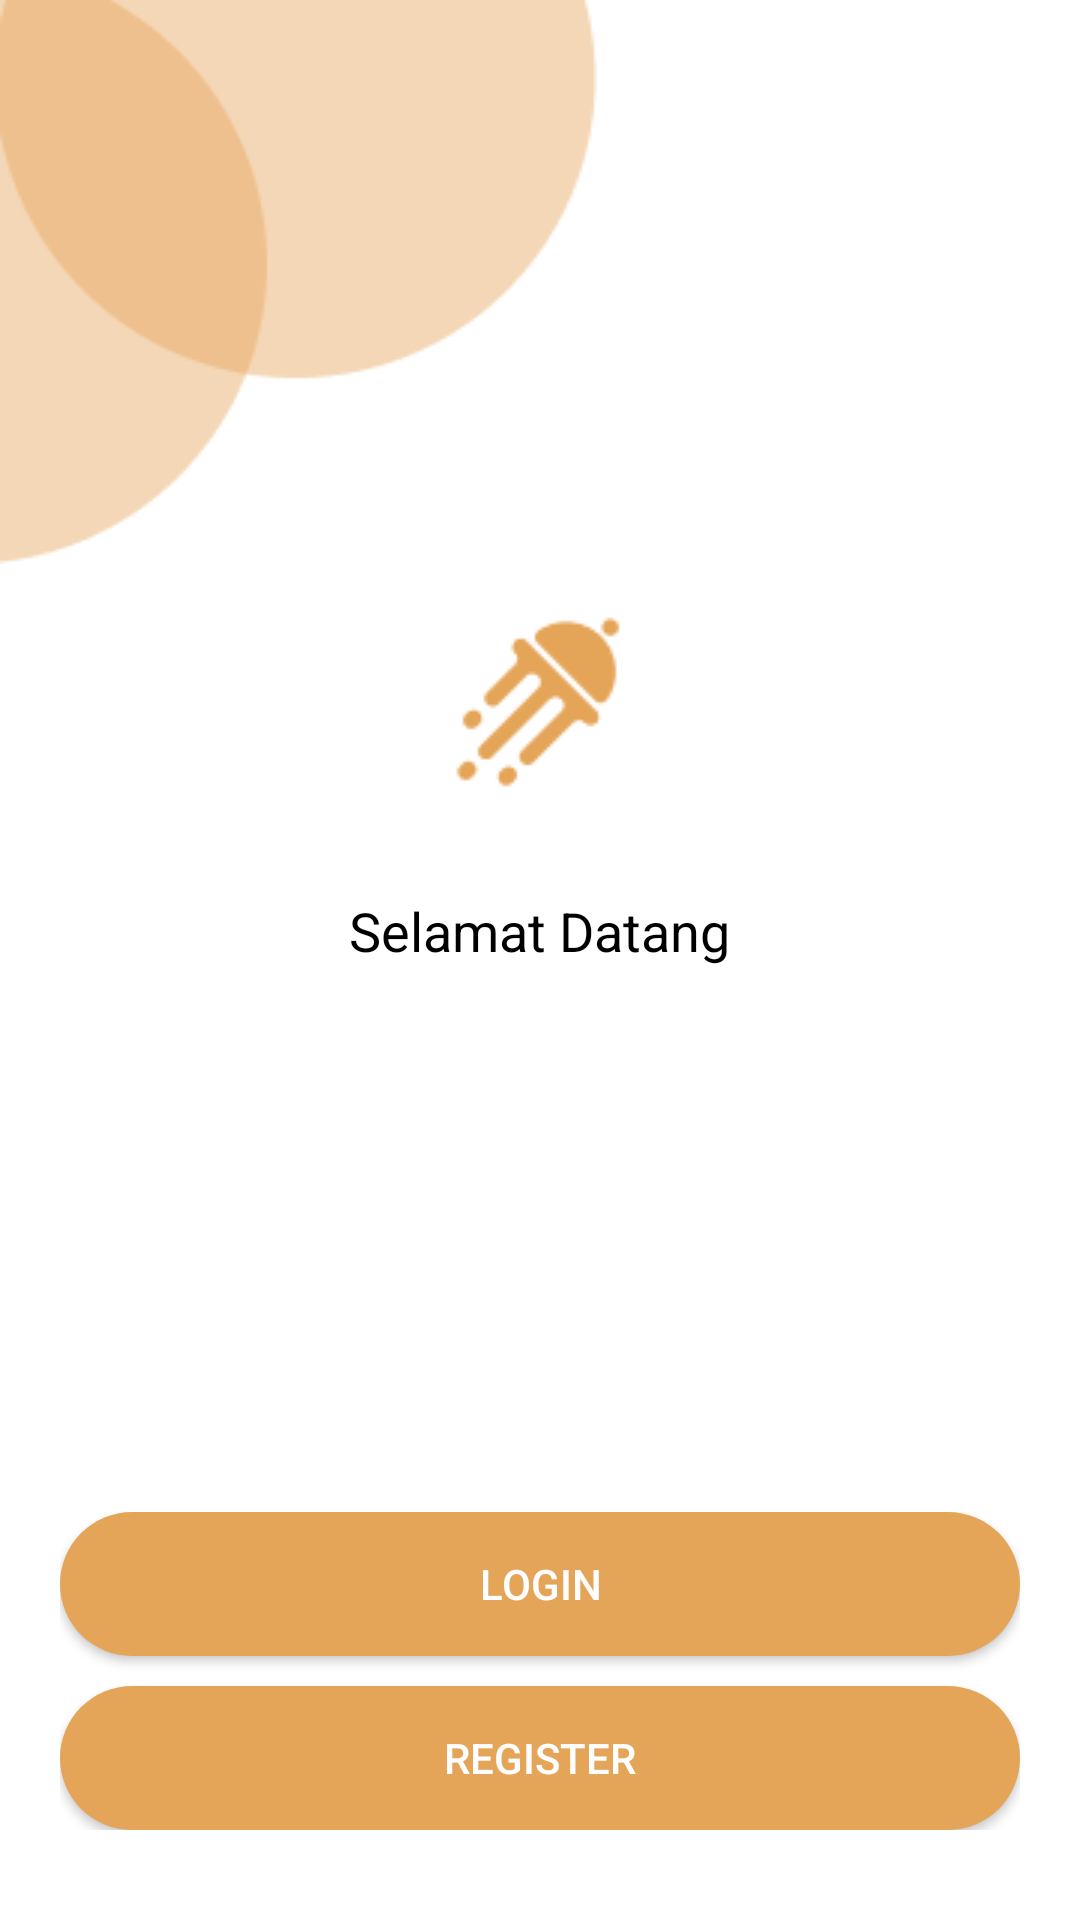

Reconstruct the res/layout file that produces this screen, plus the resources it refers to.
<!-- AndroidManifest.xml: application theme Theme.CakeApp -->
<!-- res/layout/activity_main.xml -->
<?xml version="1.0" encoding="utf-8"?>
<RelativeLayout xmlns:android="http://schemas.android.com/apk/res/android"
    xmlns:app="http://schemas.android.com/apk/res-auto"
    xmlns:tools="http://schemas.android.com/tools"
    android:layout_width="match_parent"
    android:layout_height="match_parent"
    tools:context=".MainActivity">

    <ImageView
        android:layout_width="wrap_content"
        android:layout_height="wrap_content"
        android:src='@drawable/gambar1'
        android:layout_alignParentTop="true"
        android:layout_alignParentLeft="true"
        android:id="@+id/img_1"
        />

    <ImageView
        android:layout_width="wrap_content"
        android:layout_height="wrap_content"
        android:src="@drawable/logo"
        android:layout_below="@+id/img_1"
        android:layout_centerHorizontal="true"
        android:id="@+id/img_2"
        />

    <TextView
        android:id="@+id/txt_2"
        android:layout_width="wrap_content"
        android:layout_height="wrap_content"
        android:layout_below="@+id/img_2"
        android:text="Selamat Datang"
        android:layout_centerHorizontal="true"
        android:layout_marginTop="17dp"
        android:textSize="18sp"
        android:textColor="@color/black"
        />

    <LinearLayout
        android:layout_width="match_parent"
        android:layout_height="wrap_content"
        android:orientation="vertical"
        android:paddingStart="20dp"
        android:paddingEnd="20dp"
        android:gravity="center"
        android:layout_alignParentBottom="true"
        android:layout_marginBottom="30dp">

        <Button
            android:layout_width="match_parent"
            android:layout_height="wrap_content"
            android:text="Login"
            android:layout_centerHorizontal="true"
            android:background="@drawable/button_shape"
            android:textColor="@color/white"
            android:textSize="14dp"
            android:id="@+id/btnlogin"
            />

        <Button
            android:layout_width="match_parent"
            android:layout_marginTop="10dp"
            android:layout_height="wrap_content"
            android:text="Register"
            android:layout_centerHorizontal="true"
            android:background="@drawable/button_shape"
            android:textColor="@color/white"
            android:textSize="14dp"
            android:id="@+id/btnregist"
            />

    </LinearLayout>

</RelativeLayout>
<!-- resources referenced by this layout -->
<resources>
  <color name="black">#000000</color>
  <color name="white">#FFFFFF</color>
  <!-- drawable button_shape (drawable) -->
  <?xml version="1.0" encoding="utf-8"?>
  <shape android:shape="rectangle" xmlns:android="http://schemas.android.com/apk/res/android">
  
      <solid android:color="@color/primarycolor"/>
      <corners android:radius="25dp"/>
  </shape>
  <!-- drawable gambar1: png bitmap (drawable, 3498 bytes) -->
  <!-- drawable logo: png bitmap (drawable, 1997 bytes) -->
  <style name="Theme.CakeApp" parent="Base.Theme.CakeApp" />
  <color name="primarycolor">#E5A559</color>
  <style name="Base.Theme.CakeApp" parent="Theme.MaterialComponents.Light.DarkActionBar">
          
          <item name="colorPrimary">@color/primarycolor</item>
          <item name="colorPrimaryVariant">@color/primarycolor</item>
          <item name="colorOnPrimary">@color/white</item>
          
          <item name="colorSecondary">@color/primarycolor</item>
          <item name="colorSecondaryVariant">@color/primarycolor</item>
          <item name="colorOnSecondary">@color/white</item>
      </style>
</resources>
